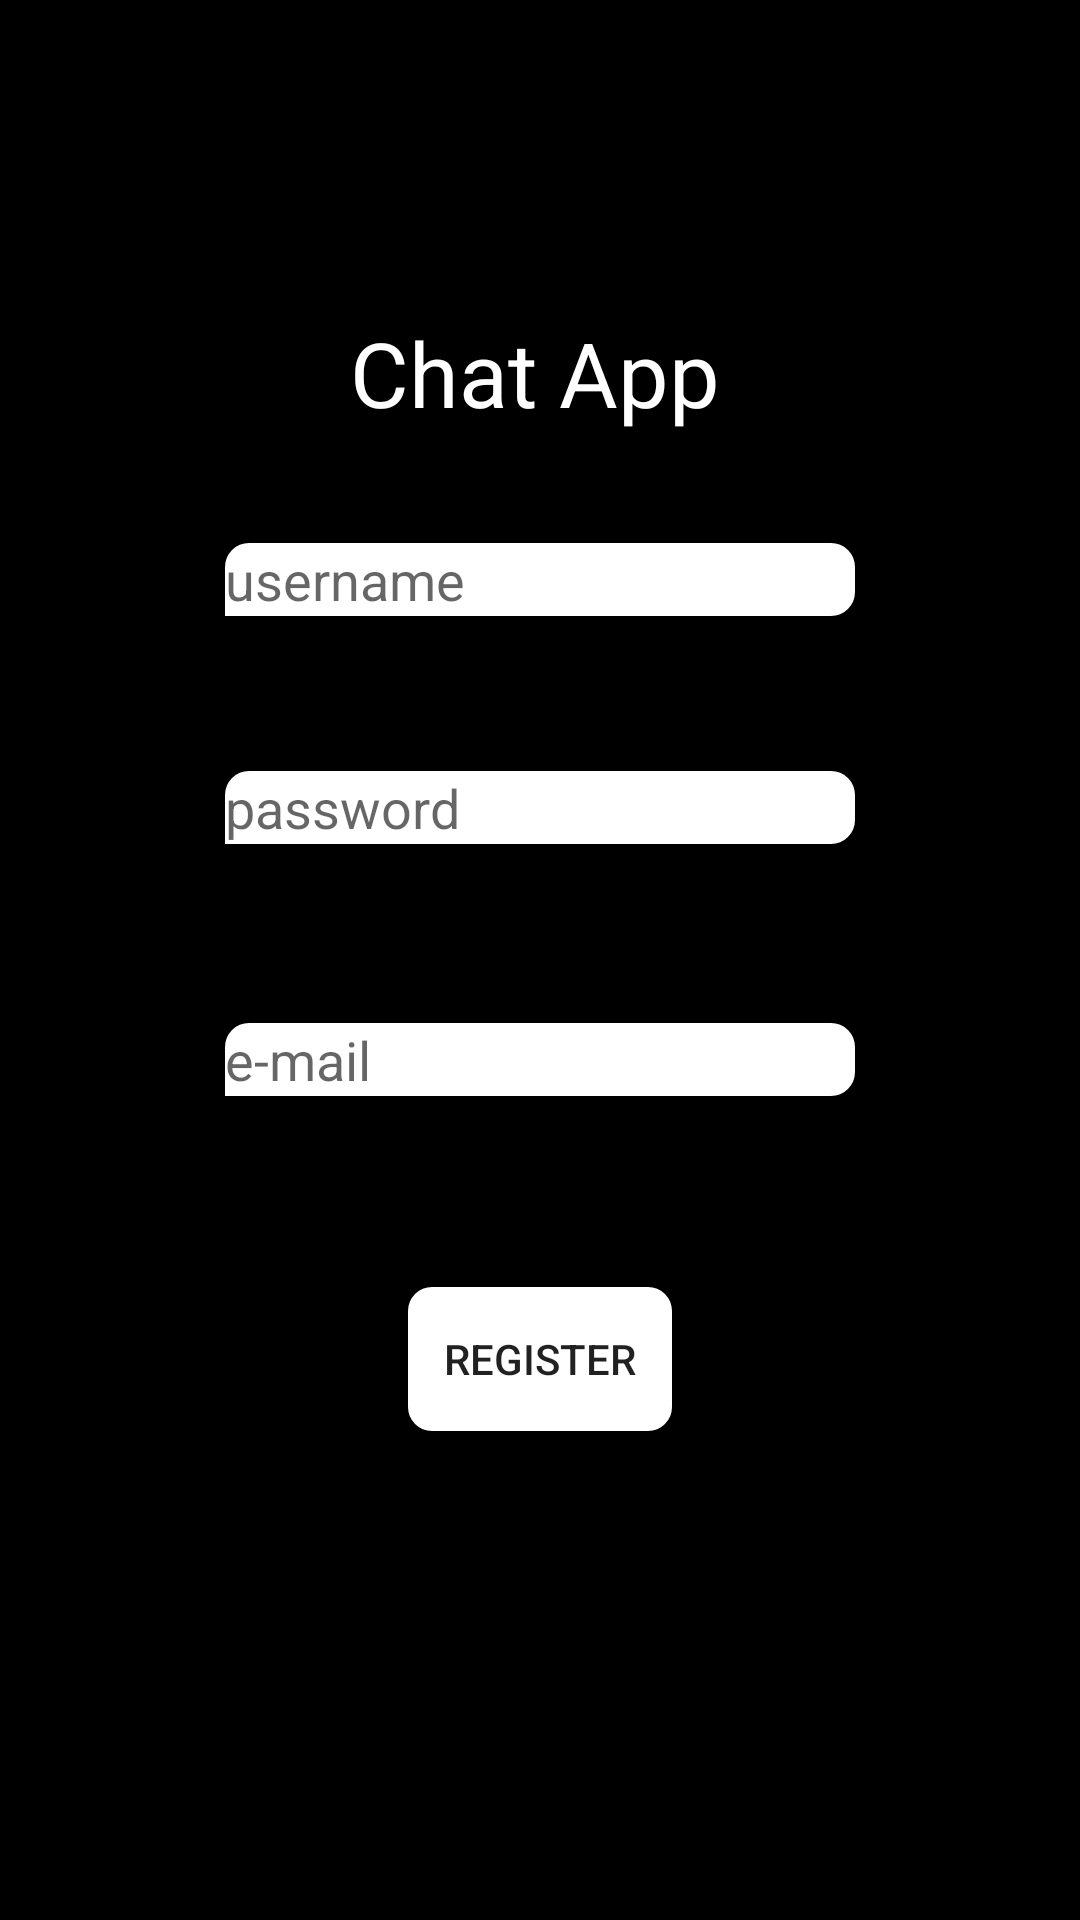

Write the Android layout XML for this screen, with the resource values it uses.
<!-- AndroidManifest.xml: application theme AppTheme -->
<!-- res/layout/activity_register.xml -->
<?xml version="1.0" encoding="utf-8"?>
<androidx.constraintlayout.widget.ConstraintLayout xmlns:android="http://schemas.android.com/apk/res/android"
    xmlns:app="http://schemas.android.com/apk/res-auto"
    xmlns:tools="http://schemas.android.com/tools"
    android:layout_width="match_parent"
    android:layout_height="match_parent"
    tools:context=".RegisterActivity"
    android:background="#000000">



    <LinearLayout
        android:layout_width="match_parent"
        android:layout_height="wrap_content"
        android:gravity="center_horizontal"
        android:orientation="vertical"
        android:padding="16dp"
        app:layout_constraintTop_toTopOf="parent"/>

    <TextView
        android:id="@+id/textView"
        android:layout_width="126dp"
        android:layout_height="49dp"
        android:layout_marginTop="104dp"
        android:text="Chat App"
        android:textSize="30sp"
        app:layout_constraintEnd_toEndOf="parent"
        app:layout_constraintHorizontal_bias="0.498"
        app:layout_constraintStart_toStartOf="parent"
        app:layout_constraintTop_toTopOf="parent"
        android:textColor="@color/cardview_light_background"
        android:background="#000000"/>

    <EditText
        android:id="@+id/username"
        android:layout_width="wrap_content"
        android:layout_height="wrap_content"
        android:layout_marginTop="28dp"
        android:ems="10"
        android:hint="username"
        android:inputType="textPersonName"
        app:layout_constraintEnd_toEndOf="parent"
        app:layout_constraintStart_toStartOf="parent"
        app:layout_constraintTop_toBottomOf="@+id/textView"
        android:background="@drawable/text_background"/>

    <EditText
        android:id="@+id/email"
        android:layout_width="wrap_content"
        android:layout_height="wrap_content"
        android:layout_marginTop="188dp"
        android:ems="10"
        android:hint="e-mail"
        android:inputType="textEmailAddress"
        app:layout_constraintEnd_toEndOf="parent"
        app:layout_constraintStart_toStartOf="parent"
        app:layout_constraintTop_toBottomOf="@+id/textView"
        android:background="@drawable/text_background"/>

    <EditText
        android:id="@+id/password"
        android:layout_width="wrap_content"
        android:layout_height="wrap_content"
        android:layout_marginTop="104dp"
        android:ems="10"
        android:hint="password"
        android:inputType="textPersonName"
        app:layout_constraintEnd_toEndOf="parent"
        app:layout_constraintStart_toStartOf="parent"
        app:layout_constraintTop_toBottomOf="@+id/textView"
        android:background="@drawable/text_background"/>

    <Button
        android:id="@+id/btn_register"
        android:layout_width="wrap_content"
        android:layout_height="wrap_content"
        android:layout_marginTop="276dp"
        android:text="Register"
        app:layout_constraintEnd_toEndOf="parent"
        app:layout_constraintStart_toStartOf="parent"
        app:layout_constraintTop_toBottomOf="@+id/textView"
        android:background="@drawable/button"/>
</androidx.constraintlayout.widget.ConstraintLayout>
<!-- resources referenced by this layout -->
<resources>
  <!-- drawable button (drawable) -->
  <?xml version="1.0" encoding="utf-8"?>
  <shape xmlns:android="http://schemas.android.com/apk/res/android"
      android:shape="rectangle">
  
  
  
      <corners android:bottomRightRadius = "8dp"
          android:bottomLeftRadius = "8dp"
          android:topLeftRadius = "8dp"
          android:topRightRadius = "8dp" />
  
      <solid android:color="#fff"/>
  </shape>
  <!-- drawable text_background (drawable) -->
  <?xml version="1.0" encoding="utf-8"?>
      <shape xmlns:android="http://schemas.android.com/apk/res/android"
          android:shape="rectangle">
  
  
  
          <corners android:bottomRightRadius = "8dp"
              android:bottomLeftRadius = "0dp"
              android:topLeftRadius = "8dp"
              android:topRightRadius = "8dp" />
  
          <solid android:color="#fff"/>
      </shape>
  <style name="AppTheme" parent="Theme.AppCompat.Light.NoActionBar">
          
          <item name="colorPrimary">@color/colorPrimary</item>
          <item name="colorPrimaryDark">@color/colorPrimaryDark</item>
          <item name="colorAccent">@color/colorAccent</item>
          <item name="android:statusBarColor">#000000</item>
      </style>
  <!-- not gathered from this repository: default colours our renderer supplied (Android Studio template values) -->
  <color name="colorPrimary">#FF6200EE</color>
  <color name="colorPrimaryDark">#FF3700B3</color>
  <color name="colorAccent">#FF03DAC5</color>
</resources>
